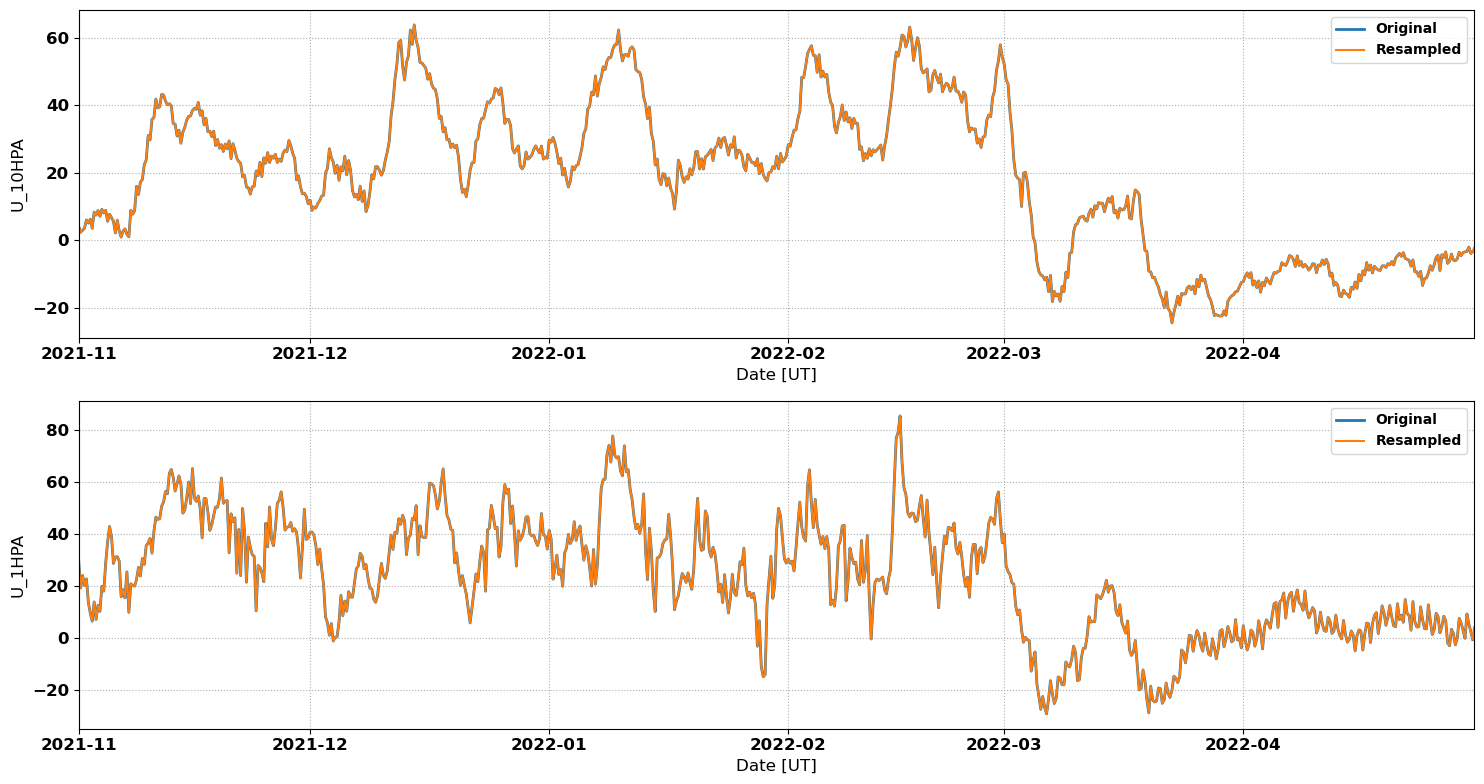

Source data for this figure (header and first rows):
# MERRA2 Outputs for Comparison with Sup…
# MERRA2 Run V. Lynn Harvey
# Data re-processed by Nathaniel Frissel…, nathaniel.frissell@scranton.edu
#
# radar: pgr
# lat: 58.0
# lon: -123.5
# season: 20211101_20220501
#
datetime_ut, U_10HPA, U_1HPA
2021-11-01 00:00:00, 4.134, 29.58
2021-11-01 02:00:00, 3.547, 26.18
2021-11-01 04:00:00, 2.961, 22.78
2021-11-01 06:00:00, 2.374, 19.38
2021-11-01 08:00:00, 2.559, 20.97
2021-11-01 10:00:00, 2.744, 22.57
2021-11-01 12:00:00, 2.929, 24.17
2021-11-01 14:00:00, 3.157, 22.91
2021-11-01 16:00:00, 3.384, 21.65
2021-11-01 18:00:00, 3.611, 20.39
2021-11-01 20:00:00, 4.417, 21.21
2021-11-01 22:00:00, 5.222, 22.04
2021-11-02 00:00:00, 6.028, 22.87
2021-11-02 02:00:00, 5.708, 19.84
2021-11-02 04:00:00, 5.387, 16.82
2021-11-02 06:00:00, 5.066, 13.8
2021-11-02 08:00:00, 5.459, 12.42
2021-11-02 10:00:00, 5.851, 11.05
2021-11-02 12:00:00, 6.243, 9.682
2021-11-02 14:00:00, 5.344, 8.662
2021-11-02 16:00:00, 4.444, 7.642
2021-11-02 18:00:00, 3.545, 6.622
2021-11-02 20:00:00, 5.143, 9.084
2021-11-02 22:00:00, 6.741, 11.55
2021-11-03 00:00:00, 8.339, 14.01
2021-11-03 02:00:00, 8.034, 11.76
2021-11-03 04:00:00, 7.728, 9.519
2021-11-03 06:00:00, 7.423, 7.274
2021-11-03 08:00:00, 7.883, 9.097
2021-11-03 10:00:00, 8.344, 10.92
2021-11-03 12:00:00, 8.804, 12.74
2021-11-03 14:00:00, 8.231, 11.96
2021-11-03 16:00:00, 7.657, 11.18
2021-11-03 18:00:00, 7.084, 10.4
2021-11-03 20:00:00, 7.782, 13.61
2021-11-03 22:00:00, 8.481, 16.81
2021-11-04 00:00:00, 9.18, 20.02
2021-11-04 02:00:00, 8.803, 19.4
2021-11-04 04:00:00, 8.427, 18.79
2021-11-04 06:00:00, 8.051, 18.17
2021-11-04 08:00:00, 8.32, 21.81
2021-11-04 10:00:00, 8.589, 25.46
2021-11-04 12:00:00, 8.859, 29.11
2021-11-04 14:00:00, 7.778, 31.82
2021-11-04 16:00:00, 6.698, 34.53
2021-11-04 18:00:00, 5.617, 37.24
2021-11-04 20:00:00, 6.314, 39.16
2021-11-04 22:00:00, 7.011, 41.08
2021-11-05 00:00:00, 7.707, 43
2021-11-05 02:00:00, 7.377, 41.69
2021-11-05 04:00:00, 7.047, 40.39
... 2,121 more rows
